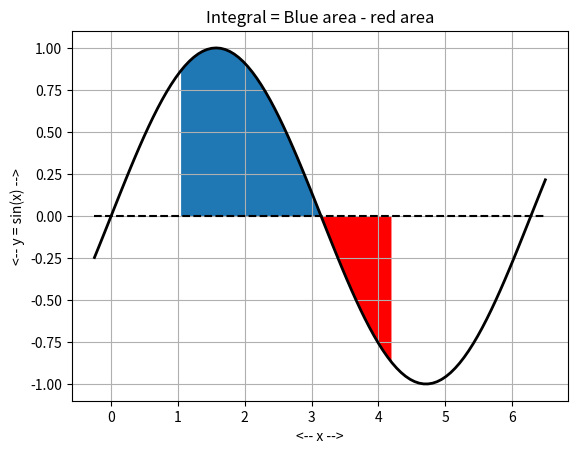

Write Python code to recreate this figure.
#! /usr/bin/env python3
#
def integral_between ( ):

#*****************************************************************************80
#
## integral_between() suggests how an integral relates to area under a curve.
#
#  Licensing:
#
#    This code is distributed under the MIT license. 
#
#  Modified:
#
#    13 May 2022
#
#  Author:
#
#    John Burkardt
#
  import matplotlib.pyplot as plt
  import matplotlib
  import numpy as np
  import platform

  print ( '' )
  print ( 'integral_between():' )
  print ( '  python version:     ' + platform.python_version ( ) )
  print ( '  numpy version:      ' + np.version.version )
  print ( '  matplotlib version: ' + matplotlib.__version__ )
  print ( '  Plot a curve, and fill some of the area between it' )
  print ( '  and the x-axis.' )

# make data

  x1 = np.linspace ( -0.25, 6.5, 101 )
  y1 = np.sin ( x1 )

  x2 = np.linspace ( np.pi / 3.0, np.pi, 101 )
  y2_hi = np.sin ( x2 )
  y2_lo = np.zeros ( 101 )

  x3 = np.linspace ( np.pi, 4.0 * np.pi / 3.0, 101 )
  y3_hi = np.sin ( x3 )
  y3_lo = np.zeros ( 101 )
#
#  Plot the curve, the positive and negative areas, and the axis.
#
  plt.plot ( x1, y1, 'k-', linewidth = 2 )
  plt.fill_between ( x2, y2_lo, y2_hi, linewidth = 0 )
  plt.fill_between ( x3, y3_lo, y3_hi, linewidth = 0, color = 'r')
  plt.plot ( [ -0.25, 6.5 ], [ 0.0, 0.0 ], 'k--' )

  plt.grid ( True )
  plt.title ( 'Integral = Blue area - red area' )
  plt.xlabel ( '<-- x -->' )
  plt.ylabel ( '<-- y = sin(x) -->' )
  filename = 'integral_between.png'
  plt.savefig ( filename )
  print ( '  Graphics saved as "' + filename + '"' )
  plt.show ( block = False )
  plt.close ( )

if ( __name__ == '__main__' ):
  integral_between ( )
